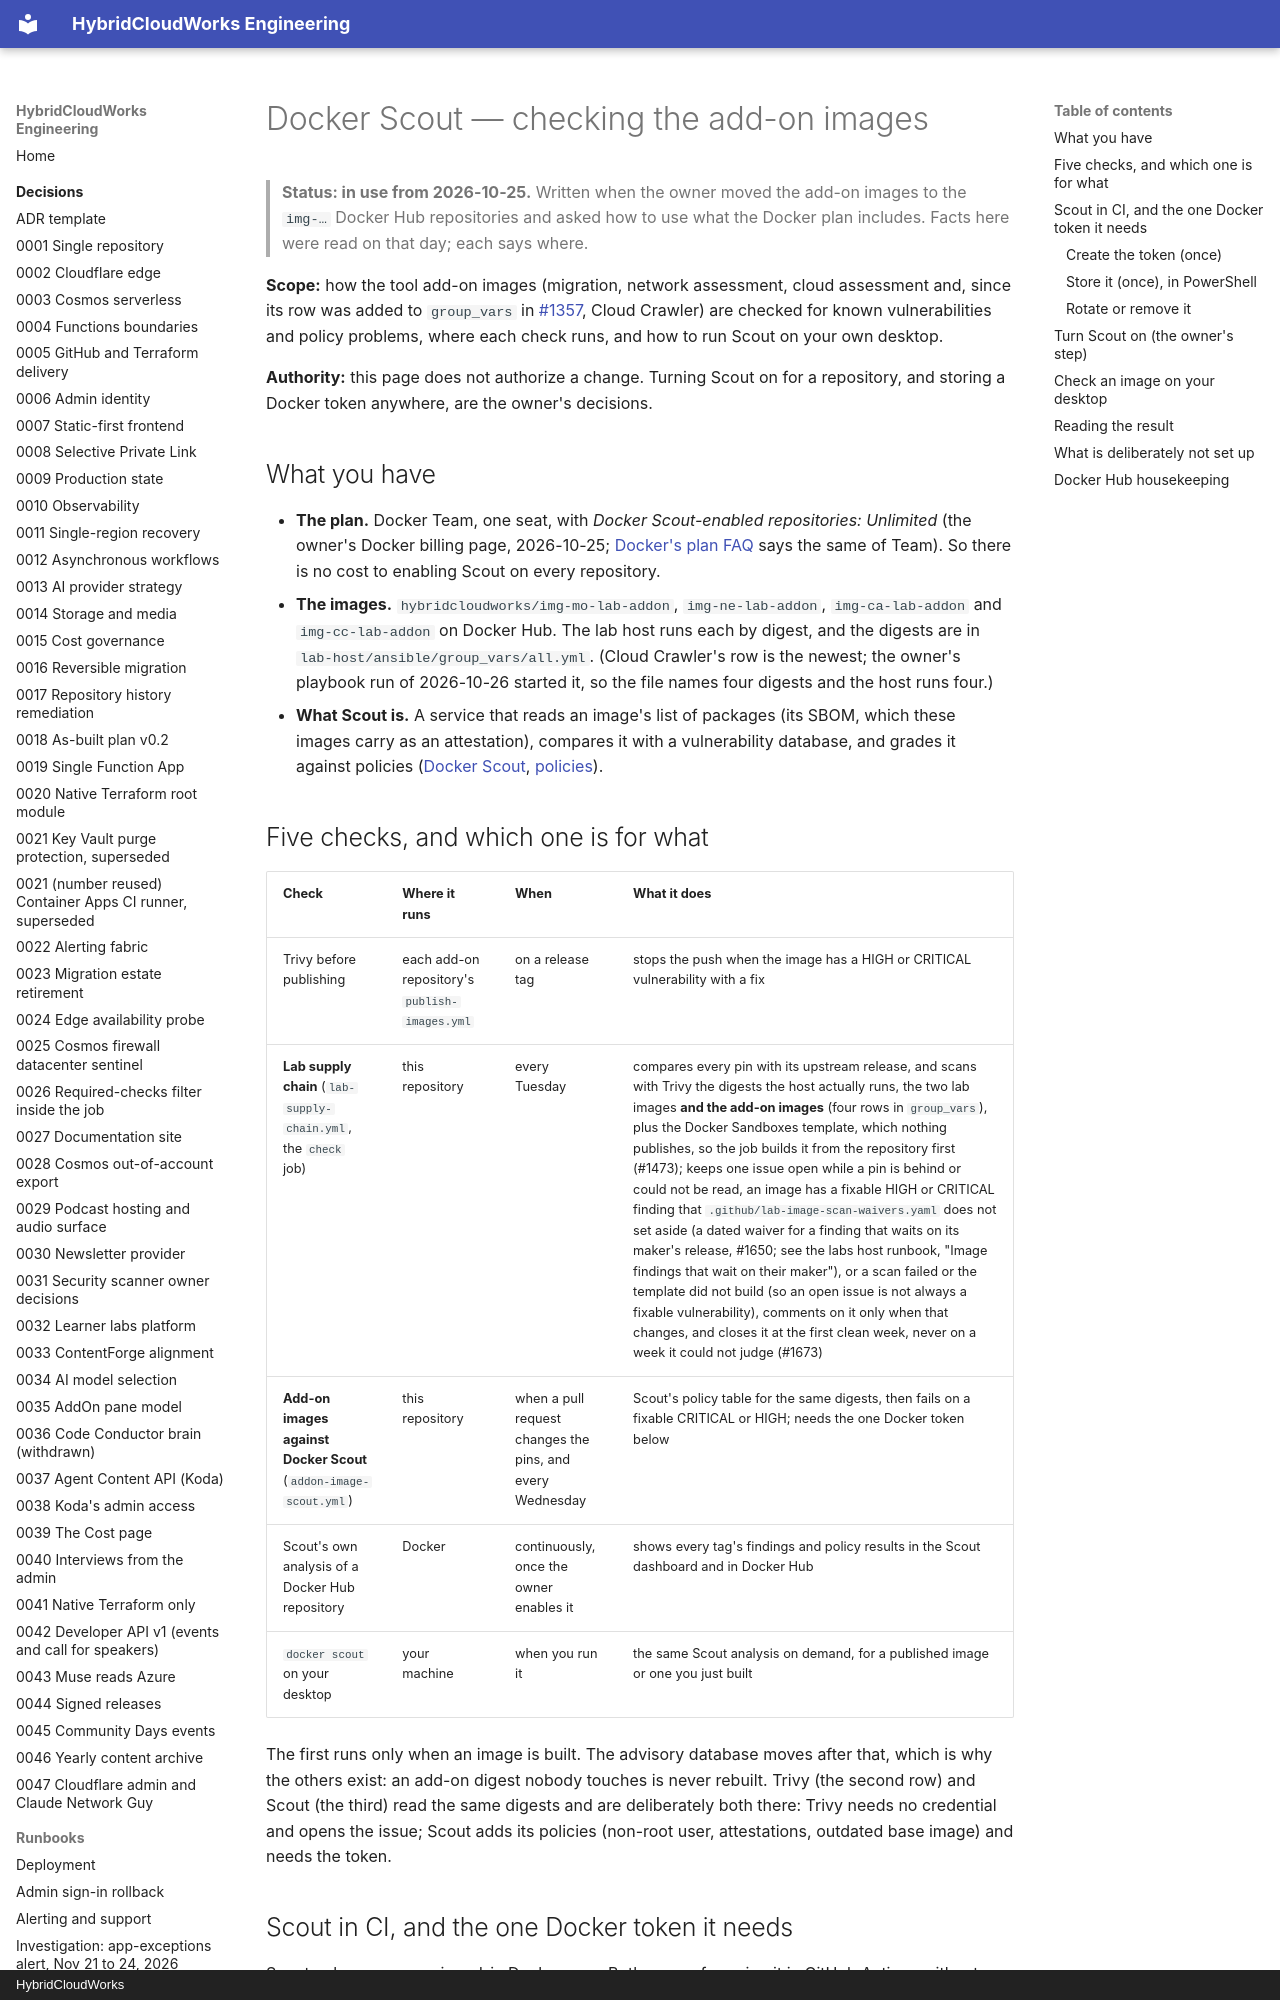

repository: saulpatinojr/HCW-HybridCloudWorks · page: runbooks/docker-scout/index.html · generator: mkdocs · copyright: HybridCloudWorks

# Docker Scout — checking the add-on images

> **Status: in use from 2026-10-25.** Written when the owner moved the add-on
> images to the `img-…` Docker Hub repositories and asked how to use what the
> Docker plan includes. Facts here were read on that day; each says where.

**Scope:** how the tool add-on images (migration, network assessment, cloud
assessment and, since its row was added to `group_vars` in
[#1357](https://github.com/saulpatinojr/HCW-HybridCloudWorks/issues/1357),
Cloud Crawler) are checked for known vulnerabilities and policy problems,
where each check runs, and how to run Scout on your own desktop.

**Authority:** this page does not authorize a change. Turning Scout on for a
repository, and storing a Docker token anywhere, are the owner's decisions.

## What you have

- **The plan.** Docker Team, one seat, with *Docker Scout-enabled
  repositories: Unlimited* (the owner's Docker billing page, 2026-10-25;
  [Docker's plan FAQ](https://www.docker.com/pricing/faq/) says the same of
  Team). So there is no cost to enabling Scout on every repository.
- **The images.** `hybridcloudworks/img-mo-lab-addon`, `img-ne-lab-addon`,
  `img-ca-lab-addon` and `img-cc-lab-addon` on Docker Hub. The lab host runs
  each by digest, and the digests are in
  `lab-host/ansible/group_vars/all.yml`. (Cloud Crawler's row is the newest;
  the owner's playbook run of 2026-10-26 started it, so the file names four
  digests and the host runs four.)
- **What Scout is.** A service that reads an image's list of packages (its
  SBOM, which these images carry as an attestation), compares it with a
  vulnerability database, and grades it against policies
  ([Docker Scout](https://docs.docker.com/scout/),
  [policies](https://docs.docker.com/scout/policy/)).

## Five checks, and which one is for what

| Check | Where it runs | When | What it does |
| --- | --- | --- | --- |
| Trivy before publishing | each add-on repository's `publish-images.yml` | on a release tag | stops the push when the image has a HIGH or CRITICAL vulnerability with a fix |
| **Lab supply chain** (`lab-supply-chain.yml`, the `check` job) | this repository | every Tuesday | compares every pin with its upstream release, and scans with Trivy the digests the host actually runs, the two lab images **and the add-on images** (four rows in `group_vars`), plus the Docker Sandboxes template, which nothing publishes, so the job builds it from the repository first (#1473); keeps one issue open while a pin is behind or could not be read, an image has a fixable HIGH or CRITICAL finding that `.github/lab-image-scan-waivers.yaml` does not set aside (a dated waiver for a finding that waits on its maker's release, #1650; see the labs host runbook, "Image findings that wait on their maker"), or a scan failed or the template did not build (so an open issue is not always a fixable vulnerability), comments on it only when that changes, and closes it at the first clean week, never on a week it could not judge (#1673) |
| **Add-on images against Docker Scout** (`addon-image-scout.yml`) | this repository | when a pull request changes the pins, and every Wednesday | Scout's policy table for the same digests, then fails on a fixable CRITICAL or HIGH; needs the one Docker token below |
| Scout's own analysis of a Docker Hub repository | Docker | continuously, once the owner enables it | shows every tag's findings and policy results in the Scout dashboard and in Docker Hub |
| `docker scout` on your desktop | your machine | when you run it | the same Scout analysis on demand, for a published image or one you just built |

The first runs only when an image is built. The advisory database moves after
that, which is why the others exist: an add-on digest nobody touches is never
rebuilt. Trivy (the second row) and Scout (the third) read the same digests and
are deliberately both there: Trivy needs no credential and opens the issue;
Scout adds its policies (non-root user, attestations, outdated base image) and
needs the token.
